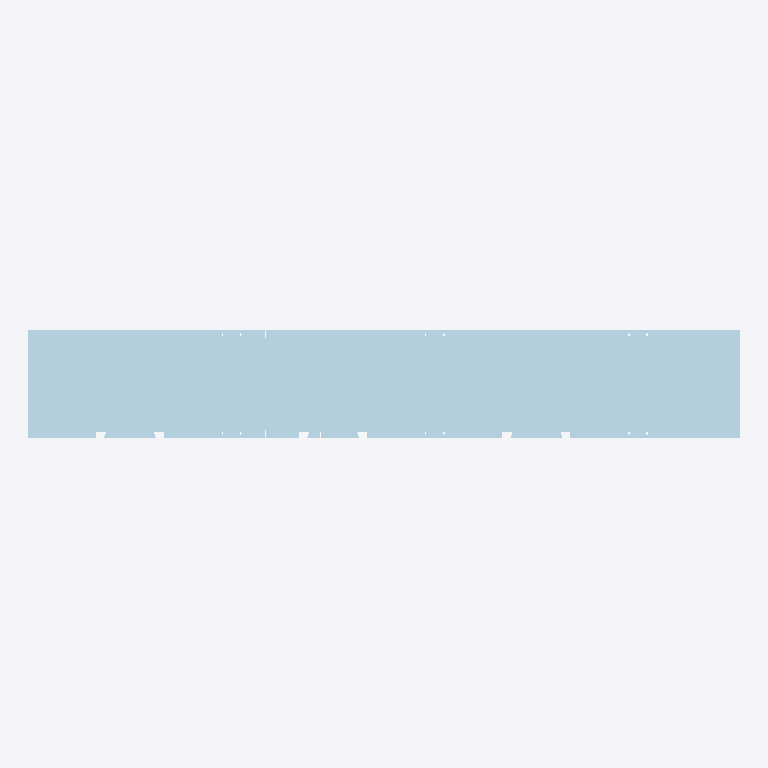
Plan cut of the same IFC building model at storey 'My Storey' (level 0.00 m, cut at 1.40 m), seen from above with north up, elements coloured by IFC class: 4 plates (pale blue). No cut surface shows.
Extent 2.1 m × 0.3 m × 0.0 m (x, y, z). Storeys (1): My Storey at 0.00 m. Elements (4): 4 IfcPlate.

HEADER;
FILE_DESCRIPTION(('ViewDefinition [CoordinationView]'),'2;1');
FILE_NAME('','2024-07-10T22:43:20',(),(),'IfcOpenShell v0.7.0-c7830e9e5','IfcOpenShell v0.7.0-c7830e9e5','');
FILE_SCHEMA(('IFC4'));
ENDSEC;
DATA;
#43=IFCPROJECT('3w$2WhM5L9kB2LXTBMFKNd',#42,'Template Project',$,$,$,$,(#22,#23),#28);
#40=IFCSITE('31M$FQZyj0QB5cpJdtrlUQ',$,'My Site',$,$,#24,$,$,$,$,$,$,$,$);
#44=IFCBUILDING('2s_PKKrUX3Lweg$r3ZxUDT',$,'My Building',$,$,#41,$,$,$,$,$,$);
#46=IFCBUILDINGSTOREY('1J6PLAe01EOOfXBMMTaecv',$,'My Storey',$,$,#45,$,$,$,$);
#320=IFCPLATE('0DsWid1HP8YhoaZ1ZhEl03',#319,'CORNER-S/2',$,$,#330,#340,$,$);
#356=IFCPLATE('1FHzV8Xyv7q9EixsMfybrA',#355,'CORNER-S/3',$,$,#366,#376,$,$);
#260=IFCPLATE('34G3Z5clfBG9MXGQOf53sx',#259,'CORNER-S/1',$,$,#272,#282,$,$);
#398=IFCPLATE('3khcxDn393nviu_BUv1_CJ',#397,'CORNER-S/4',$,$,#408,#418,$,$);
ENDSEC;
